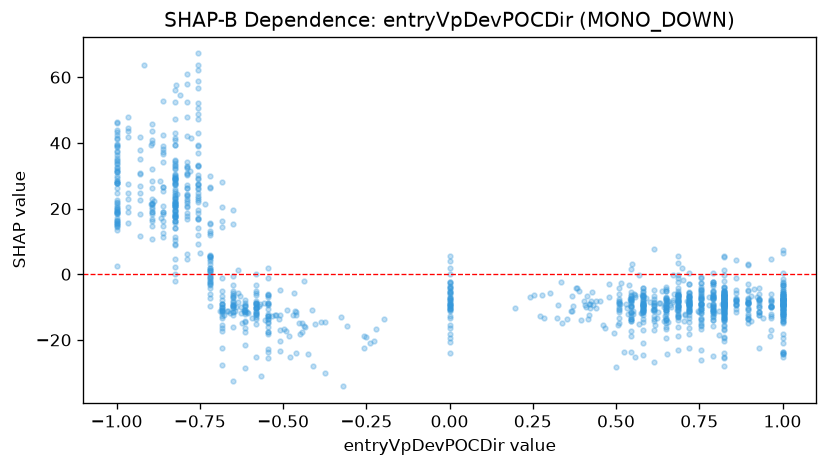

Data behind this chart, as committed beside it:
feature_value, shap_value
0.58, -6.884
0.825, -6.131
0.755, -0.7319
0.9134, -4.533
0.51, -8.369
0.825, -6.26
1.0, -4.501
0.4397, -8.182
0.58, -4.086
0.79, -6.709
0.86, -4.91
0.72, -8.146
0.755, -1.185
0.755, -7.524
0.51, -8.106
-0.65, -7.286
0.755, -10.74
0.65, -7.715
0.825, -6.632
0.545, -7.989
0.615, -6.553
0.7146, -8.079
0.895, -7.215
1.0, -5.224
1.0, -5.044
0.895, 2.685
0.79, -11.59
0.825, -5.338
0.7784, -7.02
0.825, -20.42
0.755, -23.11
0.4023, -8.117
0.72, -10.44
-0.86, 37.34
0.5108, -9.069
0.58, -7.67
0.58, -9.116
0.58, -9.55
-0.615, -9.427
-0.86, 12.46
0.755, -8.991
1.0, -12.94
1.0, -8.718
0.825, -10.27
0.825, -3.83
1.0, -7.467
1.0, -7.473
1.0, -9.36
0.825, -11.96
0.72, -5.273
-0.65, -0.4192
0.72, -7.979
1.0, -9.305
0.72, -9.395
0.72, -22.45
0.685, -4.14
0.58, -8.997
0.3703, -9.816
0.755, -4.034
0.965, -13.22
... 1,179 more rows
